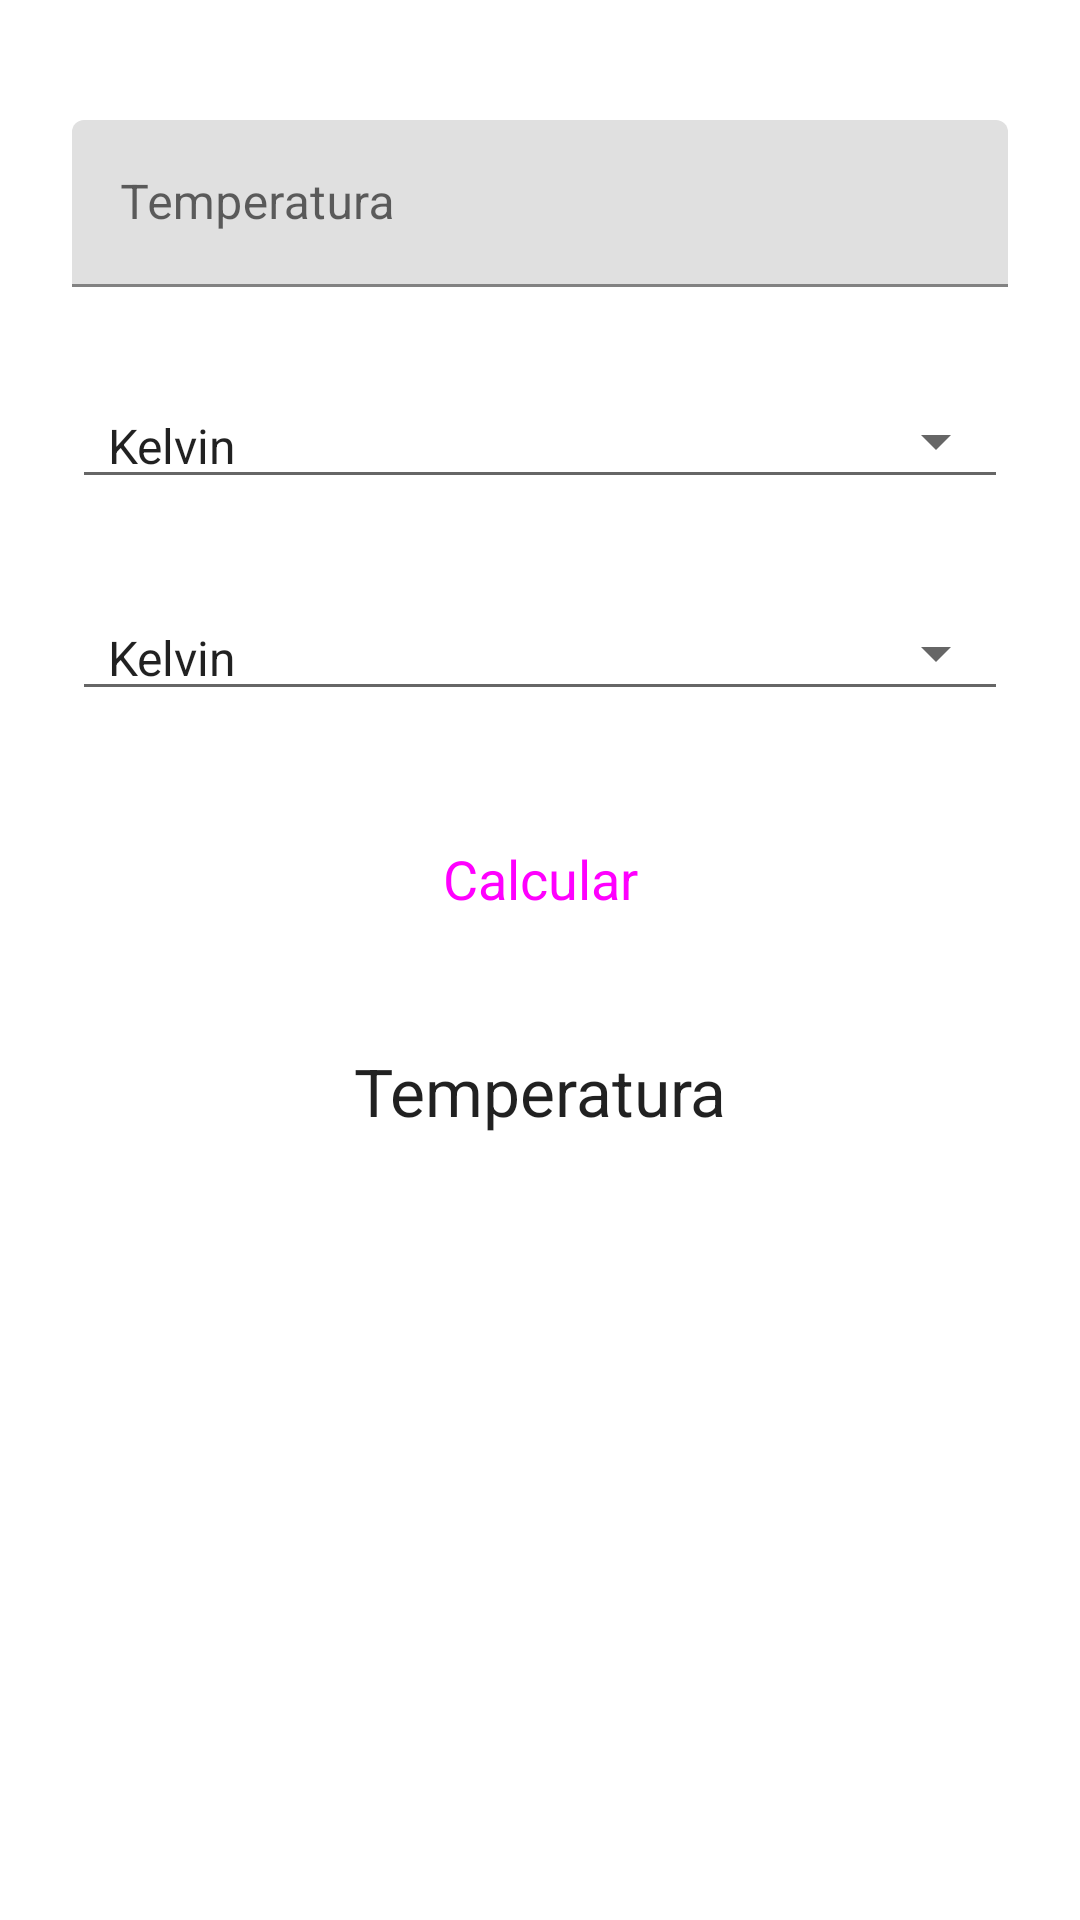

The Android layout XML behind this screen, and the referenced resources:
<!-- AndroidManifest.xml: application theme Theme.Converor -->
<!-- res/layout/fragment_temperature.xml -->
<?xml version="1.0" encoding="utf-8"?>
<androidx.constraintlayout.widget.ConstraintLayout xmlns:android="http://schemas.android.com/apk/res/android"
    xmlns:app="http://schemas.android.com/apk/res-auto"
    xmlns:tools="http://schemas.android.com/tools"
    android:layout_width="match_parent"
    android:layout_height="match_parent"
    tools:context=".fragmentTemperature">

    <Spinner
        android:id="@+id/spTemperture"
        style="@style/Widget.AppCompat.Spinner.Underlined"
        android:layout_width="match_parent"
        android:layout_height="wrap_content"
        android:layout_marginStart="24dp"
        android:layout_marginTop="32dp"
        android:layout_marginEnd="24dp"
        android:entries="@array/temperature_values"
        android:spinnerMode="dropdown"
        app:layout_constraintEnd_toEndOf="parent"
        app:layout_constraintStart_toStartOf="parent"
        app:layout_constraintTop_toBottomOf="@+id/textInputLayout" />

    <Spinner
        android:id="@+id/spTemperature2"
        style="@style/Widget.AppCompat.Spinner.Underlined"
        android:layout_width="match_parent"
        android:layout_height="wrap_content"
        android:layout_marginStart="24dp"
        android:layout_marginTop="32dp"
        android:layout_marginEnd="24dp"
        android:entries="@array/temperature_values"
        app:layout_constraintEnd_toEndOf="parent"
        app:layout_constraintStart_toStartOf="parent"
        app:layout_constraintTop_toBottomOf="@+id/spTemperture" />

    <TextView
        android:id="@+id/lblTamperature"
        android:layout_width="wrap_content"
        android:layout_height="wrap_content"
        android:layout_marginTop="32dp"
        android:text="@string/temperature"
        android:textAppearance="@style/TextAppearance.AppCompat.Large"
        app:layout_constraintEnd_toEndOf="parent"
        app:layout_constraintStart_toStartOf="parent"
        app:layout_constraintTop_toBottomOf="@+id/btnTemperature" />

    <com.google.android.material.textfield.TextInputLayout
        android:id="@+id/textInputLayout"
        android:layout_width="match_parent"
        android:layout_height="wrap_content"
        android:layout_marginStart="24dp"
        android:layout_marginTop="40dp"
        android:layout_marginEnd="24dp"
        app:layout_constraintEnd_toEndOf="parent"
        app:layout_constraintStart_toStartOf="parent"
        app:layout_constraintTop_toTopOf="parent">

        <com.google.android.material.textfield.TextInputEditText
            android:id="@+id/txtTeperature"
            android:layout_width="match_parent"
            android:layout_height="wrap_content"
            android:hint="@string/temperature"
            android:inputType="numberDecimal" />
    </com.google.android.material.textfield.TextInputLayout>

    <Button
        android:id="@+id/btnTemperature"
        style="@style/Widget.Material3.Button.ElevatedButton"
        android:layout_width="0dp"
        android:layout_height="wrap_content"
        android:layout_marginStart="24dp"
        android:layout_marginTop="32dp"
        android:layout_marginEnd="24dp"
        android:text="@string/calculate"
        android:textAppearance="@style/TextAppearance.AppCompat.Medium"
        app:layout_constraintEnd_toEndOf="parent"
        app:layout_constraintStart_toStartOf="parent"
        app:layout_constraintTop_toBottomOf="@+id/spTemperature2" />
</androidx.constraintlayout.widget.ConstraintLayout>
<!-- resources referenced by this layout -->
<resources>
  <string-array name="temperature_values">
          <item>Kelvin</item>
          <item>Fahrenheit</item>
          <item>Celsius</item>
      </string-array>
  <string name="calculate">Calcular</string>
  <string name="temperature">Temperatura</string>
  <style name="Theme.Converor" parent="Theme.MaterialComponents.DayNight.DarkActionBar">
          
          <item name="colorPrimary">@android:color/system_accent1_500</item>
          <item name="colorPrimaryVariant">@android:color/system_accent1_700</item>
          <item name="colorOnPrimary">@color/white</item>
          
          <item name="colorSecondary">@android:color/system_accent3_200</item>
          <item name="colorSecondaryVariant">@android:color/system_accent3_700</item>
          <item name="colorOnSecondary">@color/black</item>
          
          <item name="android:statusBarColor">?attr/colorPrimaryVariant</item>
          
      </style>
  <!-- not gathered from this repository: default colours our renderer supplied (Android Studio template values) -->
  <color name="black">#FF000000</color>
  <color name="white">#FFFFFFFF</color>
</resources>
